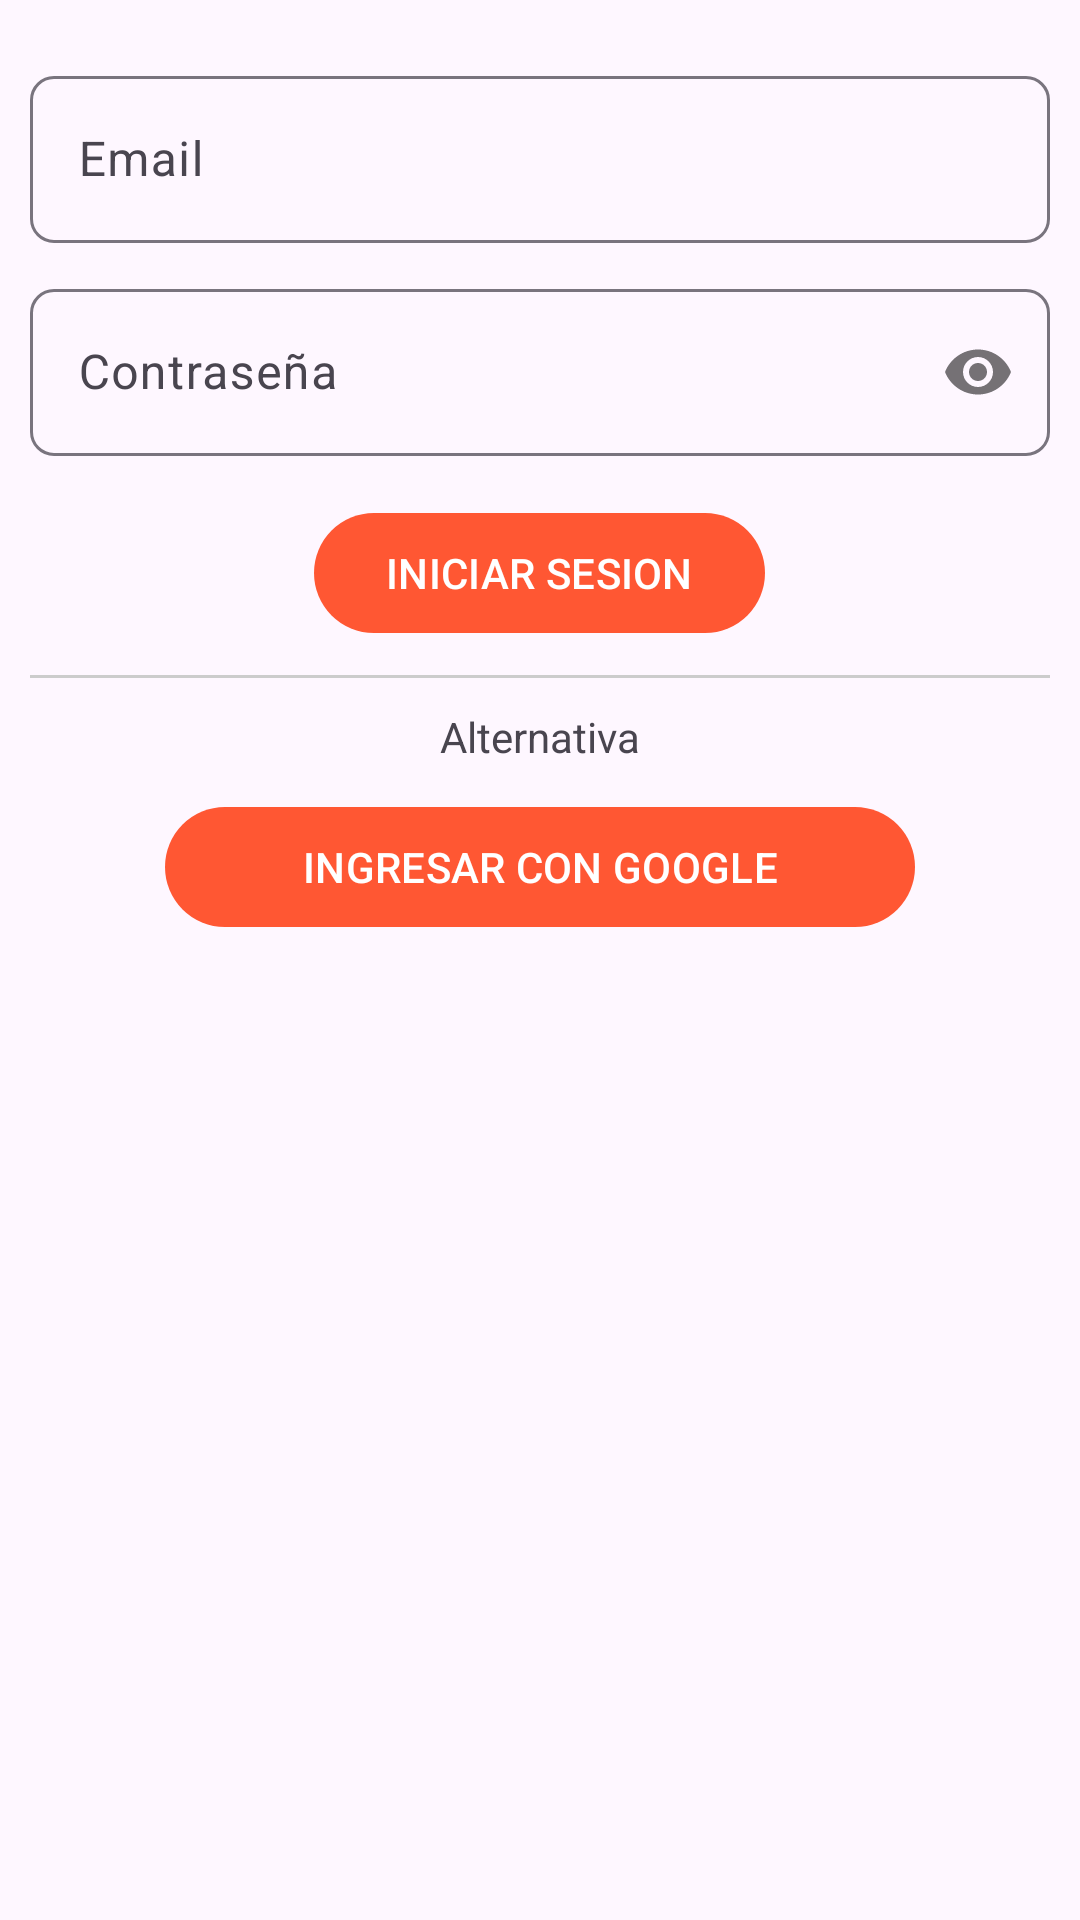

Android layout source for this screen:
<!-- AndroidManifest.xml: application theme Theme.Biblioteca -->
<!-- res/layout/activity_login_cliente.xml -->
<?xml version="1.0" encoding="utf-8"?>
<RelativeLayout xmlns:android="http://schemas.android.com/apk/res/android"
    xmlns:app="http://schemas.android.com/apk/res-auto"
    xmlns:tools="http://schemas.android.com/tools"
    android:layout_width="match_parent"
    android:layout_height="match_parent"
    tools:context=".Cliente.Login_Cliente">

    
    <RelativeLayout
        android:id="@+id/toolbarRLClienteL"
        android:layout_width="match_parent"
        android:layout_height="@dimen/m_toolbar_height">

        <ImageButton
            android:id="@+id/Ib_regresar"
            android:src="@drawable/ic_regresar"
            android:padding="10dp"
            android:layout_centerVertical="true"
            android:background="@android:color/transparent"
            android:layout_width="wrap_content"
            android:layout_height="wrap_content" />

        <TextView
            android:text="@string/TxtLoginCliente"
            android:layout_centerInParent="true"
            android:layout_width="wrap_content"
            android:layout_height="wrap_content" />

        <View
            android:background="#ccc"
            android:layout_alignParentBottom="true"
            android:layout_width="match_parent"
            android:layout_height="1dp"/>

    </RelativeLayout>

    
    <RelativeLayout
        android:layout_below="@+id/toolbarRLClienteL"
        android:layout_width="match_parent"
        android:layout_height="wrap_content"
        android:padding="10dp">

        <androidx.appcompat.widget.LinearLayoutCompat
            android:layout_width="match_parent"
            android:layout_height="wrap_content"
            android:orientation="vertical">

            
            <com.google.android.material.textfield.TextInputLayout
                android:layout_width="match_parent"
                android:layout_height="wrap_content"
                android:layout_marginTop="10dp"
                app:boxCornerRadiusBottomEnd="8dp"
                app:boxCornerRadiusTopStart="8dp"
                app:boxCornerRadiusTopEnd="8dp"
                app:boxCornerRadiusBottomStart="8dp">

                <EditText
                    android:id="@+id/Et_email_cliente"
                    android:hint="@string/Et_email_cliente"
                    android:inputType="textEmailAddress"
                    android:layout_width="match_parent"
                    android:layout_height="wrap_content"/>

            </com.google.android.material.textfield.TextInputLayout>

            
            <com.google.android.material.textfield.TextInputLayout
                android:layout_width="match_parent"
                android:layout_height="wrap_content"
                android:layout_marginTop="10dp"
                app:passwordToggleEnabled="true"
                app:boxCornerRadiusBottomEnd="8dp"
                app:boxCornerRadiusTopStart="8dp"
                app:boxCornerRadiusTopEnd="8dp"
                app:boxCornerRadiusBottomStart="8dp">

                <EditText
                    android:id="@+id/Et_password_cliente"
                    android:hint="@string/Et_password_cliente"
                    android:inputType="textPassword"
                    android:layout_width="match_parent"
                    android:layout_height="wrap_content"/>

            </com.google.android.material.textfield.TextInputLayout>

            
            <com.google.android.material.button.MaterialButton
                android:id="@+id/Btn_login_cliente"
                android:text="@string/Btn_login_cliente"
                android:textAllCaps="true"
                android:layout_marginTop="15dp"
                android:layout_gravity="center"
                android:layout_width="wrap_content"
                android:layout_height="wrap_content"/>

            <View
                android:layout_marginTop="10dp"
                android:background="#cccccc"
                android:layout_width="match_parent"
                android:layout_height="1dp"/>
            
            <TextView
                android:text="@string/Txt_alternativa"
                android:layout_marginTop="10dp"
                android:layout_gravity="center"
                android:layout_width="wrap_content"
                android:layout_height="wrap_content"/>

            
            <com.google.android.material.button.MaterialButton
                android:id="@+id/Btn_login_google"
                android:text="@string/Btn_login_google"
                android:textAllCaps="true"
                android:layout_gravity="center"
                app:icon="@drawable/login_google"
                android:layout_marginTop="10dp"
                android:layout_width="250dp"
                android:layout_height="wrap_content">

            </com.google.android.material.button.MaterialButton>

        </androidx.appcompat.widget.LinearLayoutCompat>

    </RelativeLayout>

</RelativeLayout>
<!-- resources referenced by this layout -->
<resources>
  <!-- drawable ic_regresar (drawable) -->
  <vector android:height="24dp" android:tint="#F5996F"
      android:viewportHeight="24" android:viewportWidth="24"
      android:width="24dp" xmlns:android="http://schemas.android.com/apk/res/android">
      <path android:fillColor="@android:color/white" android:pathData="M17.77,3.77l-1.77,-1.77l-10,10l10,10l1.77,-1.77l-8.23,-8.23z"/>
  </vector>
  <string name="Btn_login_cliente">Iniciar sesion</string>
  <string name="Btn_login_google">Ingresar con Google</string>
  <string name="Et_email_cliente">Email</string>
  <string name="Et_password_cliente">Contraseña</string>
  <string name="TxtLoginCliente">Login cliente</string>
  <string name="Txt_alternativa">Alternativa</string>
  <style name="Theme.Biblioteca" parent="Base.Theme.Biblioteca" />
  <style name="Base.Theme.Biblioteca" parent="Theme.Material3.DayNight.NoActionBar">
          
          <item name="colorPrimary">@color/personal</item>
      </style>
  <color name="personal">#FF5733</color>
</resources>
